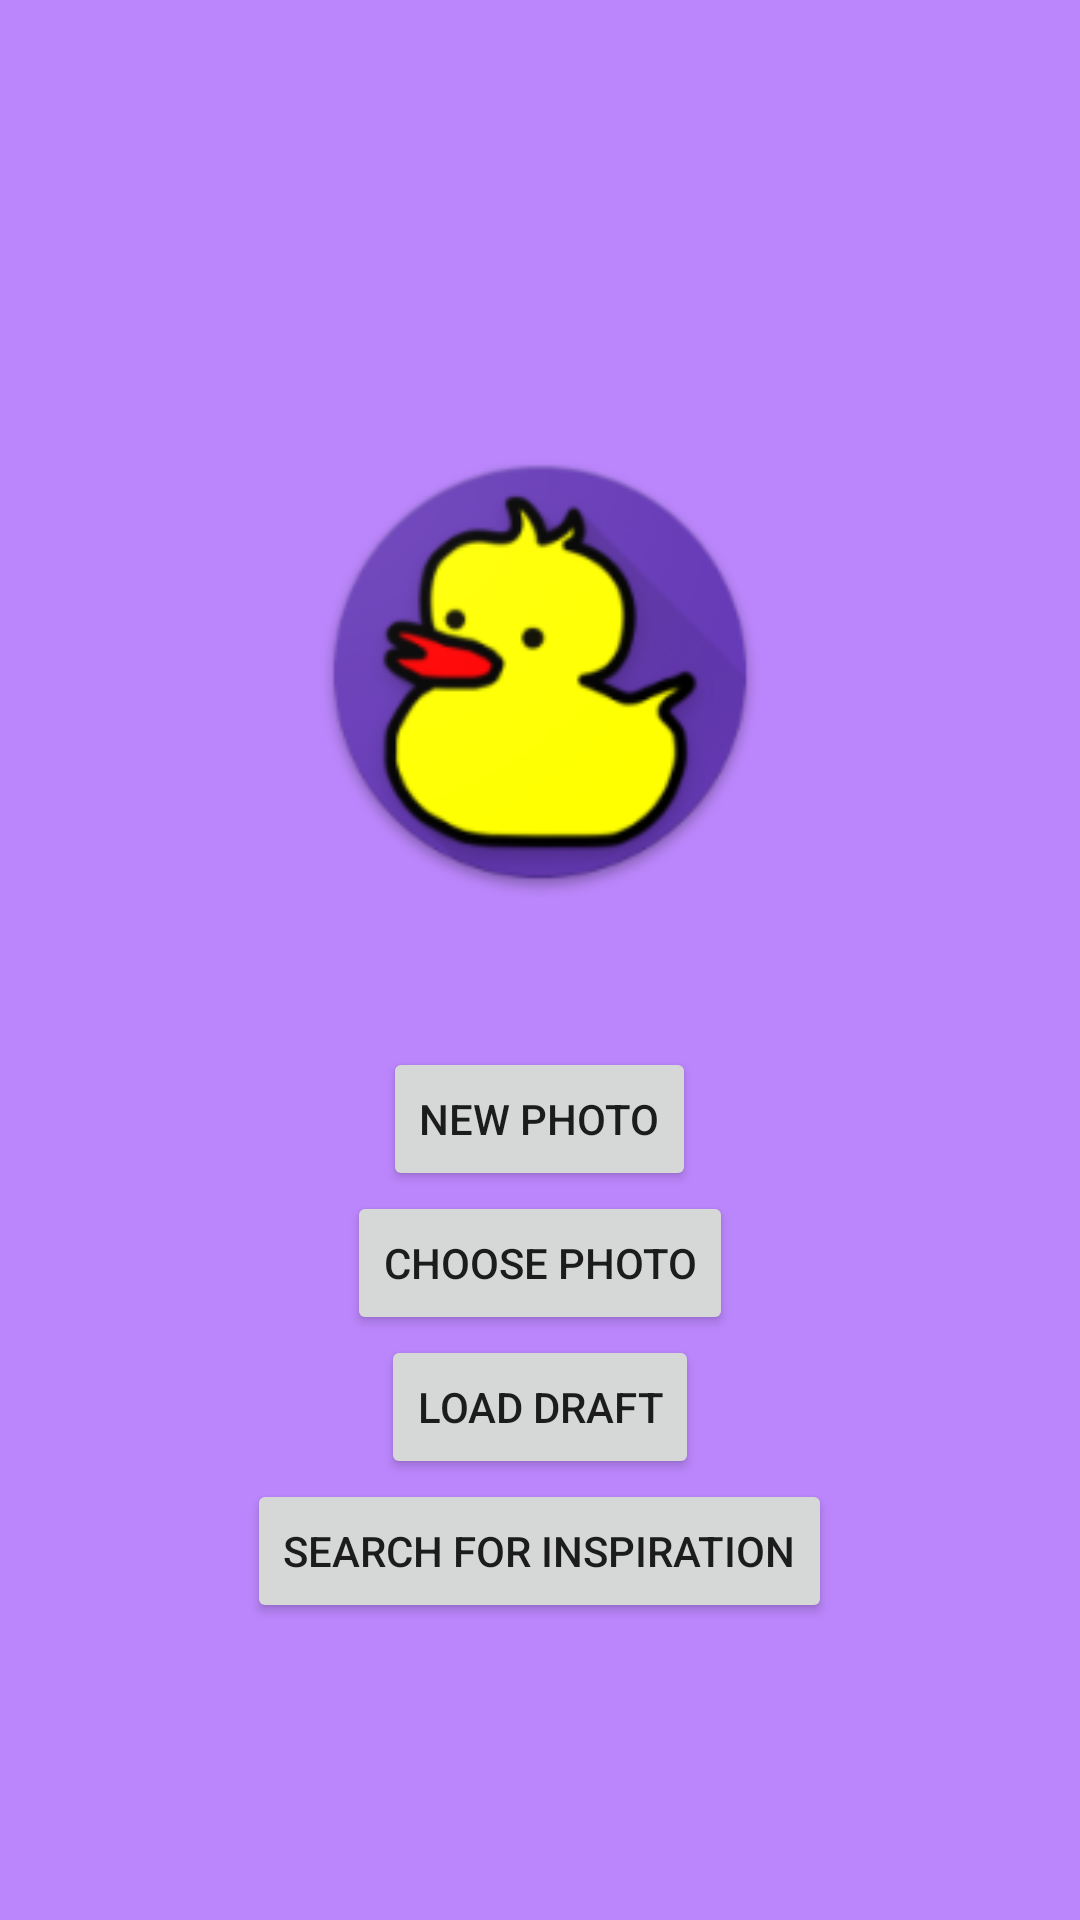

Write the Android layout XML for this screen, with the resource values it uses.
<!-- AndroidManifest.xml: application theme Theme.DRAWER -->
<!-- res/layout/content_main.xml -->
<?xml version="1.0" encoding="utf-8"?>
<androidx.constraintlayout.widget.ConstraintLayout xmlns:android="http://schemas.android.com/apk/res/android"
    xmlns:app="http://schemas.android.com/apk/res-auto"
    xmlns:tools="http://schemas.android.com/tools"
    android:layout_width="match_parent"
    android:layout_height="match_parent"
    app:layout_behavior="@string/appbar_scrolling_view_behavior">

    <LinearLayout
        android:layout_width="match_parent"
        android:layout_height="match_parent"
        android:orientation="vertical"
        android:gravity="center">

        <ImageView
            android:layout_width="150dp"
            android:layout_height="150dp"
            android:scaleType="fitXY"
            android:src="@drawable/original_image"
            android:layout_margin="50dp"
            android:contentDescription="@string/logo_image" />

        <Button
            android:id="@+id/take_photo_button"
            android:layout_width="wrap_content"
            android:layout_height="wrap_content"
            android:text="@string/take_photo_string" />

        <Button
            android:id="@+id/choose_photo_button"
            android:layout_width="wrap_content"
            android:layout_height="wrap_content"
            android:text="@string/choose_photo_string" />

        <Button
            android:id="@+id/draft_load_button"
            android:layout_width="wrap_content"
            android:layout_height="wrap_content"
            android:text="@string/load_draft" />

        <Button
            android:id="@+id/stock_images_button"
            android:layout_width="wrap_content"
            android:layout_height="wrap_content"
            android:text="@string/search_for_inspiration" />

    </LinearLayout>

</androidx.constraintlayout.widget.ConstraintLayout>
<!-- resources referenced by this layout -->
<resources>
  <!-- drawable original_image: png bitmap (drawable-mdpi, 3760 bytes) -->
  <string name="choose_photo_string">CHOOSE PHOTO</string>
  <string name="load_draft">LOAD DRAFT</string>
  <string name="logo_image">LOGO IMAGE</string>
  <string name="search_for_inspiration">SEARCH FOR INSPIRATION</string>
  <string name="take_photo_string">NEW PHOTO</string>
  <style name="Theme.DRAWER" parent="Theme.MaterialComponents.DayNight.DarkActionBar">
          
          <item name="colorPrimary">@color/purple_500</item>
          <item name="colorPrimaryVariant">@color/purple_700</item>
          <item name="colorOnPrimary">@color/white</item>
          
          <item name="colorSecondary">@color/teal_200</item>
          <item name="colorSecondaryVariant">@color/teal_700</item>
          <item name="colorOnSecondary">@color/black</item>
          
          <item name="android:statusBarColor" tools:targetApi="l">?attr/colorPrimaryVariant</item>
          
          <item name="android:windowBackground" tools:targetApi="l">@color/purple_200</item>
      </style>
  <!-- not gathered from this repository: default colours our renderer supplied (Android Studio template values) -->
  <color name="purple_200">#FFBB86FC</color>
  <color name="purple_500">#FF6200EE</color>
  <color name="purple_700">#FF3700B3</color>
  <color name="teal_200">#FF03DAC5</color>
  <color name="teal_700">#FF018786</color>
  <color name="black">#FF000000</color>
  <color name="white">#FFFFFFFF</color>
</resources>
